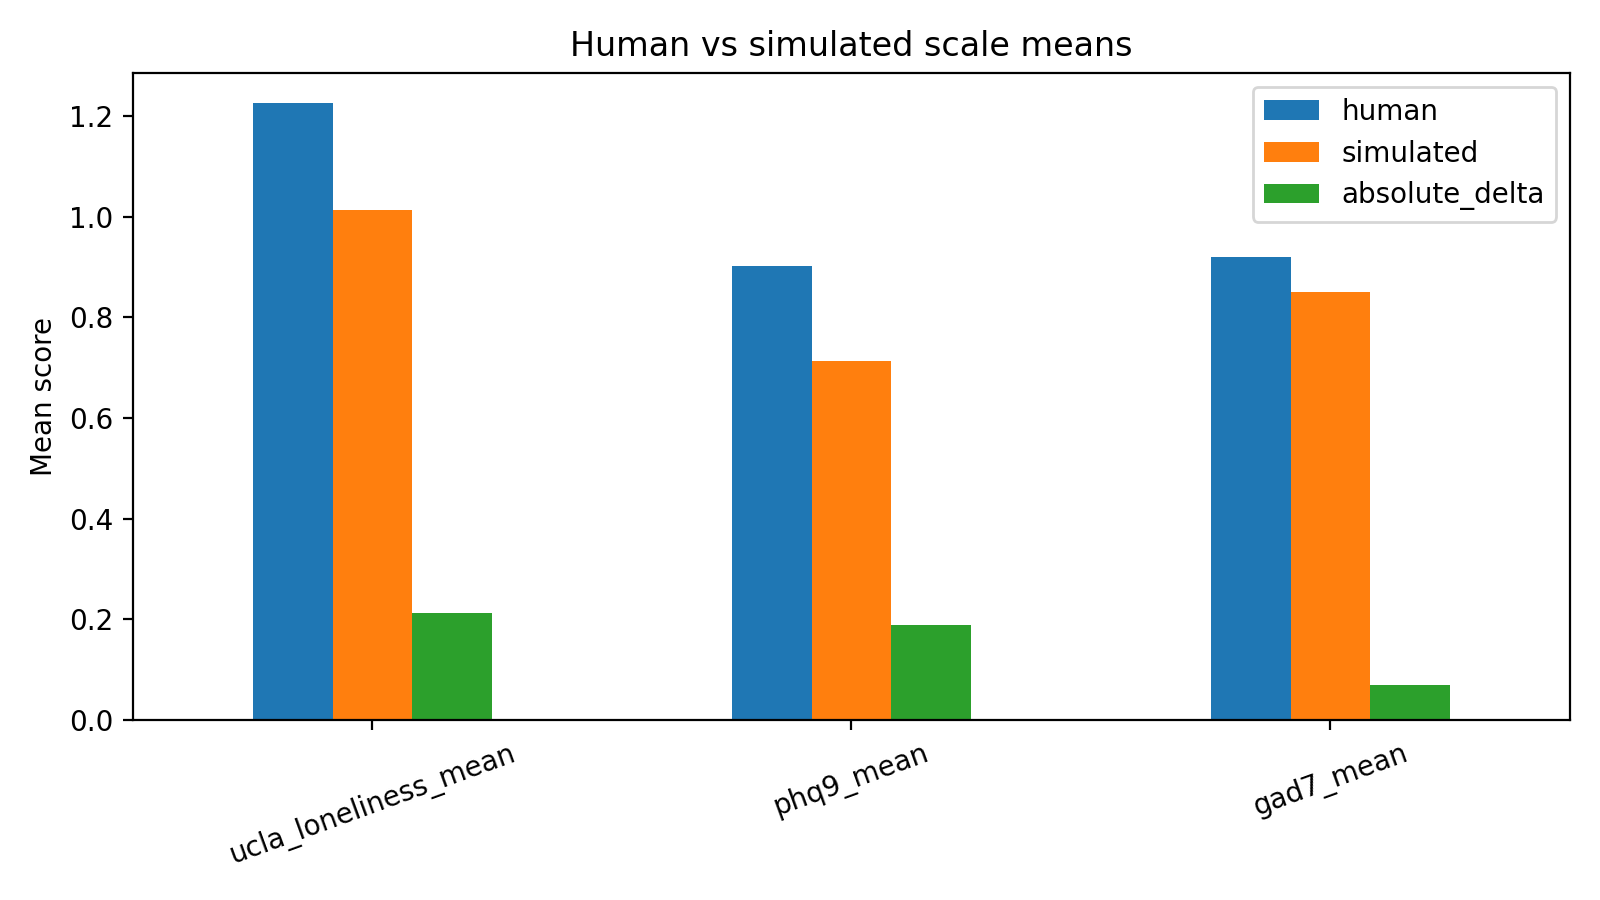

Source data for this figure (header and first rows):
scale, human, simulated, absolute_delta
ucla_loneliness_mean, 1.225, 1.012, 0.2125
phq9_mean, 0.9014, 0.7125, 0.1889
gad7_mean, 0.9196, 0.85, 0.06964
